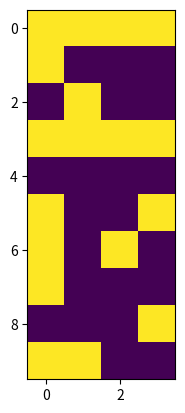

The matplotlib source for this figure:
import matplotlib.pyplot as plt
import numpy as np
import time

def create_Fig(initial_image):
    # create the figure
    fig = plt.figure()

    #create the axis object:
    ax = fig.add_subplot(111)

    # draw the initial image as a heat map without interpolation
    im = ax.imshow(initial_image, interpolation="none" )

    # Show the initial image
    plt.show(block=False)

    return fig, im

def draw_State(fig, im, current_image, delay):
    # wait for a given time if needed.
    if delay != 0:
        time.sleep(delay)

    # replace the image contents
    im.set_array(current_image)

    # redraw the figure
    fig.canvas.draw()

if __name__ == "__main__":

    N=10
    M=4
    image1 = np.random.randint(2, size=(N,M))
    f,i = create_Fig(image1)

    image2 = np.random.randint(2, size=(N,M))
    draw_State(f, i, image2, 6)
